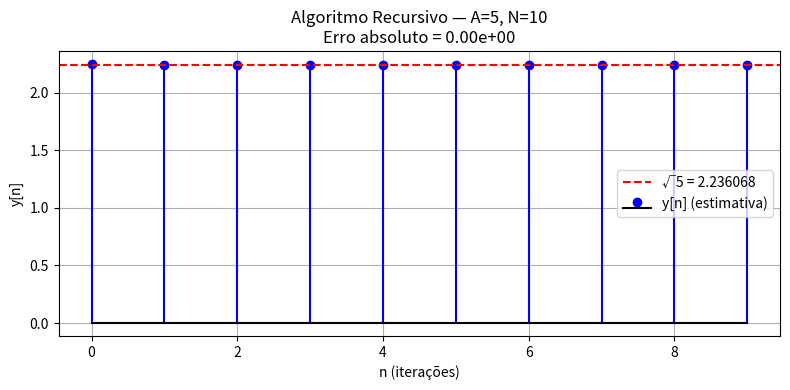
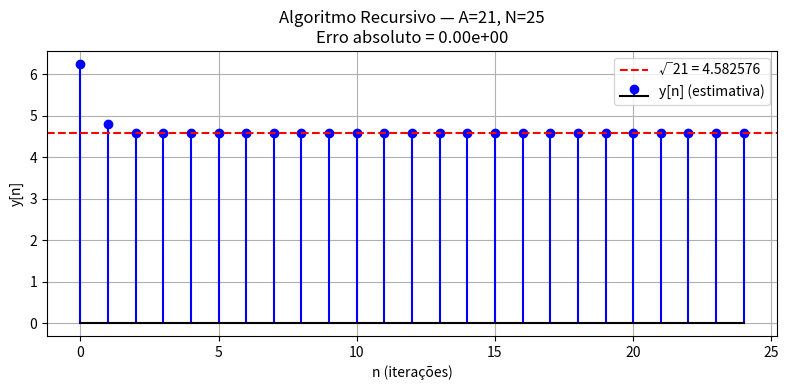
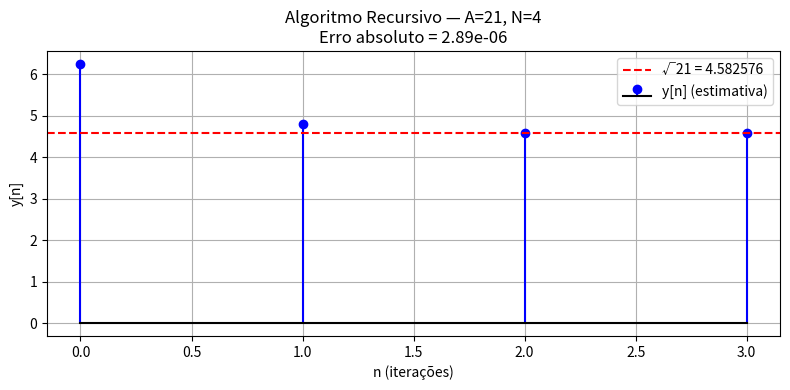
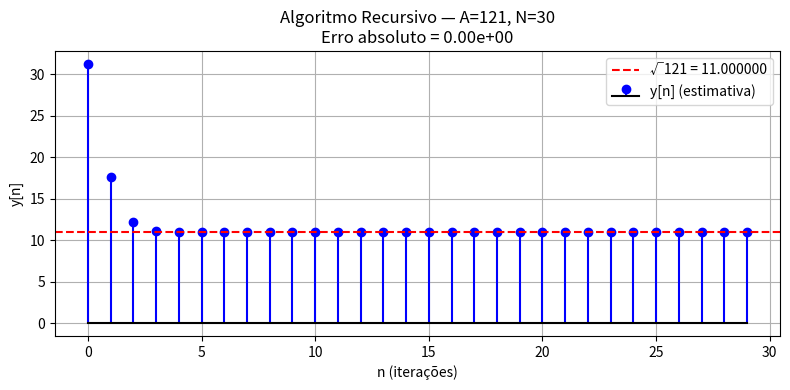

Write Python code to recreate these figures, in order.
# =============================================================
# Questão 1 - Algoritmo Recursivo para Cálculo de Raiz Quadrada
# =============================================================
# Disciplina: Processamento Digital de Sinais - UFERSA
# 
# O algoritmo calcula a raiz quadrada de um número A através
# da seguinte equação de recorrência:
#
#   y[n] = (1/2) * (y[n-1] + x[n] / y[n-1])
#
# onde x[n] = A*u[n] e y[-1] = A/2 é a estimativa inicial.
# =============================================================

import numpy as np
import matplotlib.pyplot as plt

def calcular_raiz(A, N):
    """
    Calcula a raiz quadrada de A usando o algoritmo recursivo.
    
    Parâmetros:
    -----------
    A : float
        Número no qual deseja-se estimar a raiz quadrada
    N : int
        Número de iterações do algoritmo
    
    Retorna:
    --------
    y : numpy array
        Sequência y[n] com as estimativas da raiz quadrada
    erro : float
        Erro absoluto entre o valor real e o estimado
    """

    # Vetor para armazenar as estimativas y[n]
    y = np.zeros(N)

    # Estimativa inicial y[-1] = A/2
    y_anterior = A / 2

    # Sinal de entrada x[n] = A*u[n], ou seja, x[n] = A para n >= 0
    x = A

    # Calcula recursivamente y[n] para n = 0, 1, ..., N-1
    for n in range(N):
        y[n] = 0.5 * (y_anterior + x / y_anterior)
        y_anterior = y[n]

    # Valor real da raiz quadrada
    raiz_real = np.sqrt(A)

    # Erro absoluto entre o valor real e o estimado na última iteração
    erro = abs(raiz_real - y[N-1])

    return y, erro


def plotar_resultado(A, N, y, erro):
    """
    Plota o gráfico de y[n] e mostra o erro absoluto.
    
    Parâmetros:
    -----------
    A : float
        Número no qual deseja-se estimar a raiz quadrada
    N : int
        Número de iterações
    y : numpy array
        Sequência y[n] com as estimativas
    erro : float
        Erro absoluto final
    """

    # Eixo n (índices das amostras)
    n = np.arange(0, N)

    # Valor real da raiz quadrada (linha de referência)
    raiz_real = np.sqrt(A)

    plt.figure(figsize=(8, 4))

    # Plota as estimativas y[n]
    plt.stem(n, y, linefmt='blue', markerfmt='bo', basefmt='black',
             label=f'y[n] (estimativa)')

    # Plota a linha do valor real como referência
    plt.axhline(y=raiz_real, color='red', linestyle='--',
                label=f'√{A} = {raiz_real:.6f}')

    plt.title(f'Algoritmo Recursivo — A={A}, N={N}\nErro absoluto = {erro:.2e}')
    plt.xlabel('n (iterações)')
    plt.ylabel('y[n]')
    plt.legend()
    plt.grid(True)
    plt.tight_layout()
    plt.savefig(f'questao1_A{A}_N{N}.png', dpi=150, bbox_inches='tight')
    plt.show()


def executar_caso(A, N):
    """
    Executa e exibe os resultados para um caso específico.
    
    Parâmetros:
    -----------
    A : float
        Número no qual deseja-se estimar a raiz quadrada
    N : int
        Número de iterações
    """

    print(f'\n{"="*50}')
    print(f'A = {A}, N = {N}')
    print(f'Estimativa inicial: y[-1] = {A/2}')

    # Calcula a raiz quadrada recursivamente
    y, erro = calcular_raiz(A, N)

    # Exibe os resultados
    print(f'Valor real:     √{A} = {np.sqrt(A):.10f}')
    print(f'Valor estimado: y[{N-1}] = {y[N-1]:.10f}')
    print(f'Erro absoluto:  {erro:.2e}')

    # Plota o gráfico
    plotar_resultado(A, N, y, erro)


# =============================================================
# Casos solicitados no trabalho
# =============================================================

# (a) A = 5, N = 10
executar_caso(A=5, N=10)

# (b) A = 21, N = 25
executar_caso(A=21, N=25)

# (c) A = 21, N = 4
executar_caso(A=21, N=4)

# (d) A = 121, N = 30
executar_caso(A=121, N=30)
